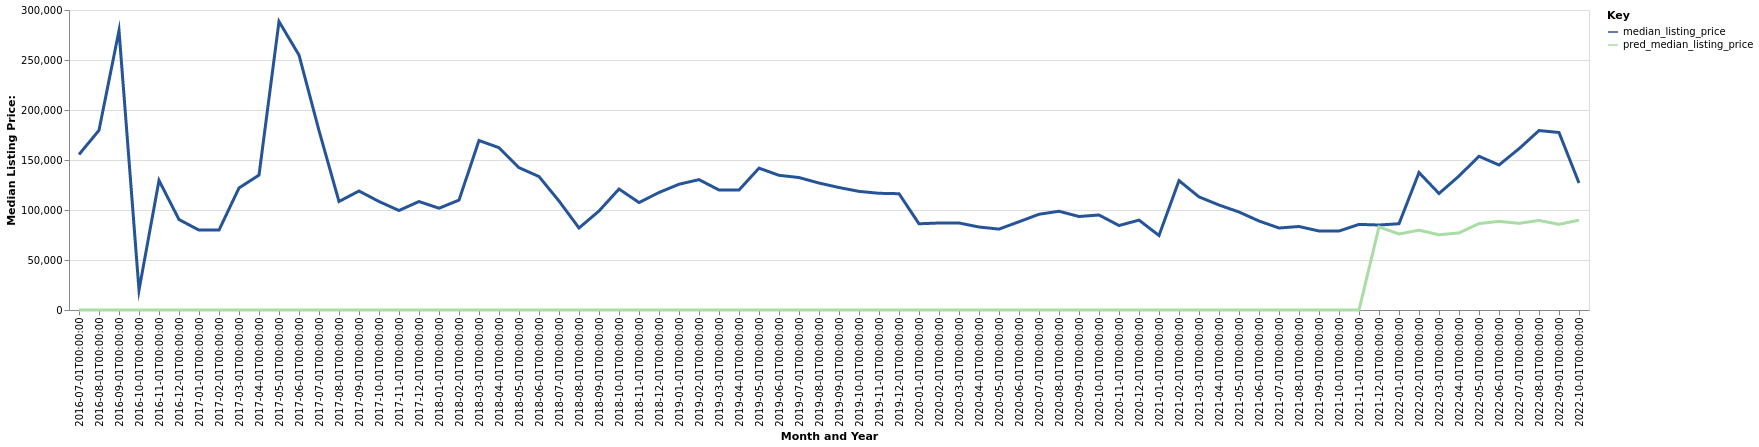

The table this chart was drawn from, first rows:
date, time_idx, median_listing_price, thirty_year_interest_rate_five, month, county_name, active_listing_count, pred_median_listing_price, month_year
2016-07-01, 0, 155500, 3.72, 7, Vernon, TX, 3.0, 0, Jul-2016
2016-08-01, 1, 179700, 3.73, 8, Vernon, TX, 2.0, 0, Aug-2016
2016-09-01, 2, 279500, 3.66, 9, Vernon, TX, 1.0, 0, Sep-2016
2016-10-01, 3, 19900, 3.64, 10, Vernon, TX, 2.0, 0, Oct-2016
2016-11-01, 4, 129575, 3.66, 11, Vernon, TX, 3.0, 0, Nov-2016
2016-12-01, 5, 90450, 3.48, 12, Vernon, TX, 4.0, 0, Dec-2016
2017-01-01, 6, 79900, 3.45, 1, Vernon, TX, 5.0, 0, Jan-2017
2017-02-01, 7, 79900, 3.5, 2, Vernon, TX, 5.0, 0, Feb-2017
2017-03-01, 8, 122025, 3.52, 3, Vernon, TX, 3.0, 0, Mar-2017
2017-04-01, 9, 134900, 4.03, 4, Vernon, TX, 3.0, 0, Apr-2017
2017-05-01, 10, 288500, 4.32, 5, Vernon, TX, 2.0, 0, May-2017
2017-06-01, 11, 254950, 4.2, 6, Vernon, TX, 2.0, 0, Jun-2017
2017-07-01, 12, 179450, 4.19, 7, Vernon, TX, 4.0, 0, Jul-2017
2017-08-01, 13, 108500, 4.3, 8, Vernon, TX, 9.0, 0, Aug-2017
2017-09-01, 14, 119000, 4.1, 9, Vernon, TX, 8.0, 0, Sep-2017
2017-10-01, 15, 108500, 4.05, 10, Vernon, TX, 9.0, 0, Oct-2017
2017-11-01, 16, 99500, 3.94, 11, Vernon, TX, 13.0, 0, Nov-2017
2017-12-01, 17, 108500, 4.03, 12, Vernon, TX, 11.0, 0, Dec-2017
2018-01-01, 18, 101750, 3.93, 1, Vernon, TX, 12.0, 0, Jan-2018
2018-02-01, 19, 109900, 3.83, 2, Vernon, TX, 9.0, 0, Feb-2018
2018-03-01, 20, 169500, 3.94, 3, Vernon, TX, 10.0, 0, Mar-2018
2018-04-01, 21, 162300, 3.95, 4, Vernon, TX, 18.0, 0, Apr-2018
2018-05-01, 22, 142350, 3.99, 5, Vernon, TX, 28.0, 0, May-2018
2018-06-01, 23, 133450, 4.15, 6, Vernon, TX, 25.0, 0, Jun-2018
2018-07-01, 24, 109000, 4.4, 7, Vernon, TX, 27.0, 0, Jul-2018
2018-08-01, 25, 82000, 4.46, 8, Vernon, TX, 24.0, 0, Aug-2018
2018-09-01, 26, 99000, 4.58, 9, Vernon, TX, 24.0, 0, Sep-2018
2018-10-01, 27, 120975, 4.66, 10, Vernon, TX, 30.0, 0, Oct-2018
2018-11-01, 28, 107475, 4.62, 11, Vernon, TX, 33.0, 0, Nov-2018
2018-12-01, 29, 117500, 4.54, 12, Vernon, TX, 36.0, 0, Dec-2018
2019-01-01, 30, 125750, 4.6, 1, Vernon, TX, 32.0, 0, Jan-2019
2019-02-01, 31, 130375, 4.72, 2, Vernon, TX, 26.0, 0, Feb-2019
2019-03-01, 32, 120000, 4.9, 3, Vernon, TX, 25.0, 0, Mar-2019
2019-04-01, 33, 120000, 4.94, 4, Vernon, TX, 21.0, 0, Apr-2019
2019-05-01, 34, 141850, 4.75, 5, Vernon, TX, 16.0, 0, May-2019
2019-06-01, 35, 134700, 4.51, 6, Vernon, TX, 18.0, 0, Jun-2019
2019-07-01, 36, 132450, 4.41, 7, Vernon, TX, 20.0, 0, Jul-2019
2019-08-01, 37, 126964, 4.41, 8, Vernon, TX, 19.0, 0, Aug-2019
2019-09-01, 38, 122484, 4.2, 9, Vernon, TX, 19.0, 0, Sep-2019
2019-10-01, 39, 118625, 4.14, 10, Vernon, TX, 18.0, 0, Oct-2019
2019-11-01, 40, 116700, 3.84, 11, Vernon, TX, 15.0, 0, Nov-2019
2019-12-01, 41, 116300, 3.81, 12, Vernon, TX, 13.0, 0, Dec-2019
2020-01-01, 42, 86225, 3.75, 1, Vernon, TX, 19.0, 0, Jan-2020
2020-02-01, 43, 87000, 3.73, 2, Vernon, TX, 24.0, 0, Feb-2020
2020-03-01, 44, 87000, 3.78, 3, Vernon, TX, 26.0, 0, Mar-2020
2020-04-01, 45, 83000, 3.75, 4, Vernon, TX, 25.0, 0, Apr-2020
2020-05-01, 46, 80900, 3.74, 5, Vernon, TX, 20.0, 0, May-2020
2020-06-01, 47, 88250, 3.72, 6, Vernon, TX, 15.0, 0, Jun-2020
2020-07-01, 48, 95750, 3.49, 7, Vernon, TX, 14.0, 0, Jul-2020
2020-08-01, 49, 98750, 3.65, 8, Vernon, TX, 15.0, 0, Aug-2020
2020-09-01, 50, 93500, 3.33, 9, Vernon, TX, 13.0, 0, Sep-2020
2020-10-01, 51, 95000, 3.28, 10, Vernon, TX, 12.0, 0, Oct-2020
2020-11-01, 52, 84475, 3.21, 11, Vernon, TX, 10.0, 0, Nov-2020
2020-12-01, 53, 89875, 3.07, 12, Vernon, TX, 9.0, 0, Dec-2020
2021-01-01, 54, 74500, 2.99, 1, Vernon, TX, 7.0, 0, Jan-2021
2021-02-01, 55, 129375, 2.93, 2, Vernon, TX, 4.0, 0, Feb-2021
2021-03-01, 56, 113125, 2.88, 3, Vernon, TX, 6.0, 0, Mar-2021
2021-04-01, 57, 105000, 2.84, 4, Vernon, TX, 9.0, 0, Apr-2021
2021-05-01, 58, 98000, 2.71, 5, Vernon, TX, 6.0, 0, May-2021
2021-06-01, 59, 89000, 2.79, 6, Vernon, TX, 10.0, 0, Jun-2021
... 16 more rows
